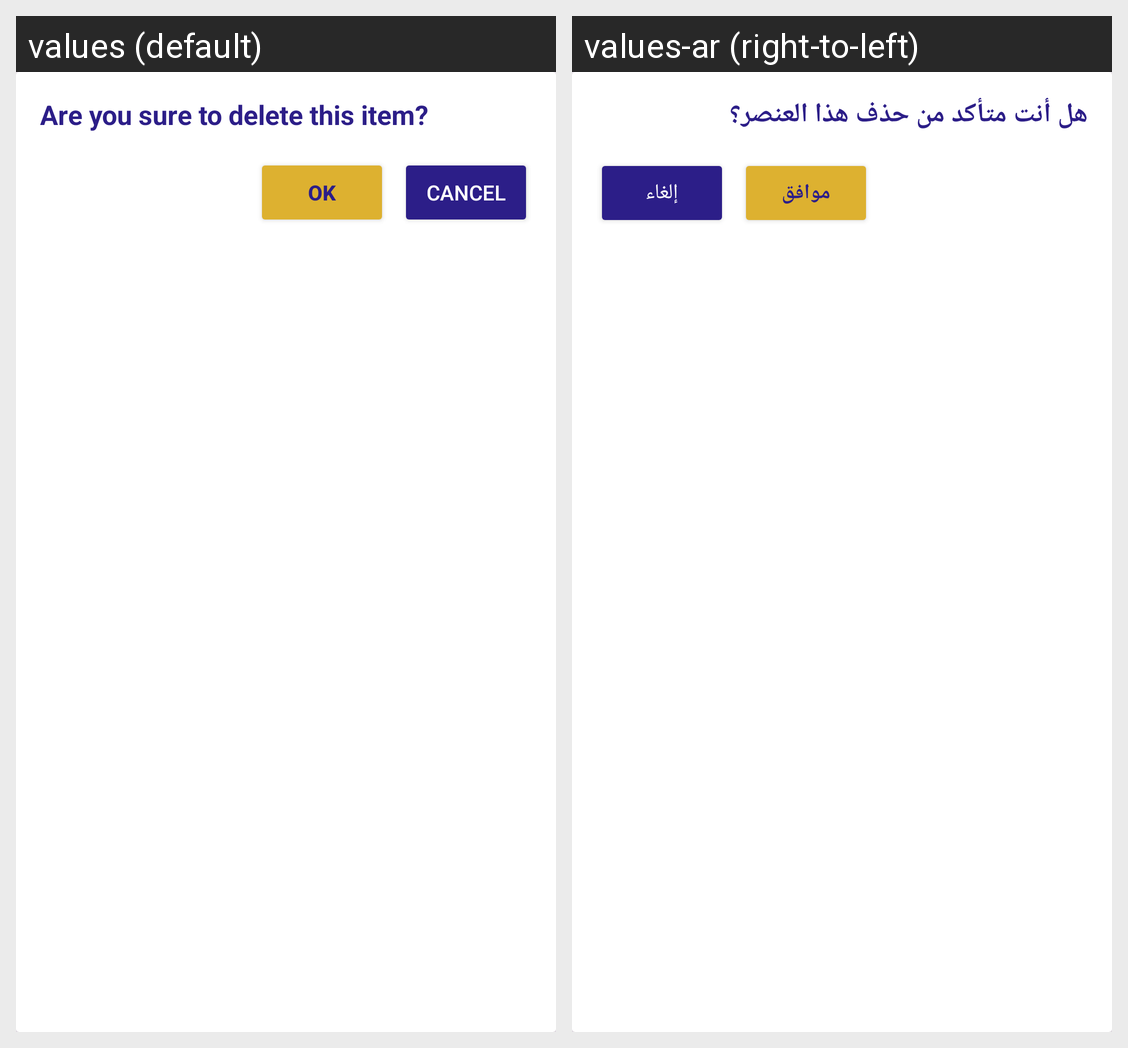

For this localized Android screen grid, give each drawn string resource with its value in every locale shown.
Android screen res/layout/dialog_notification_alarm.xml rendered under 2 locales, left to right: values (default), values-ar (right-to-left). Device: Nexus 5 (rendered at 1080×1920; each locale shown at half size, 540×960, under a caption strip naming it); theme Theme.WeatherApp.
Strings drawn on this screen, with the default value and each locale's value (text and hints the layout hard-codes, and strings that could not be matched under every locale, appear in the picture but are not listed):

dialog_delete
  values: Are you sure to delete this item?
  values-ar: هل أنت متأكد من حذف هذا العنصر؟

ok_delete
  values: OK
  values-ar: موافق

cancel_delete
  values: Cancel
  values-ar: إلغاء
